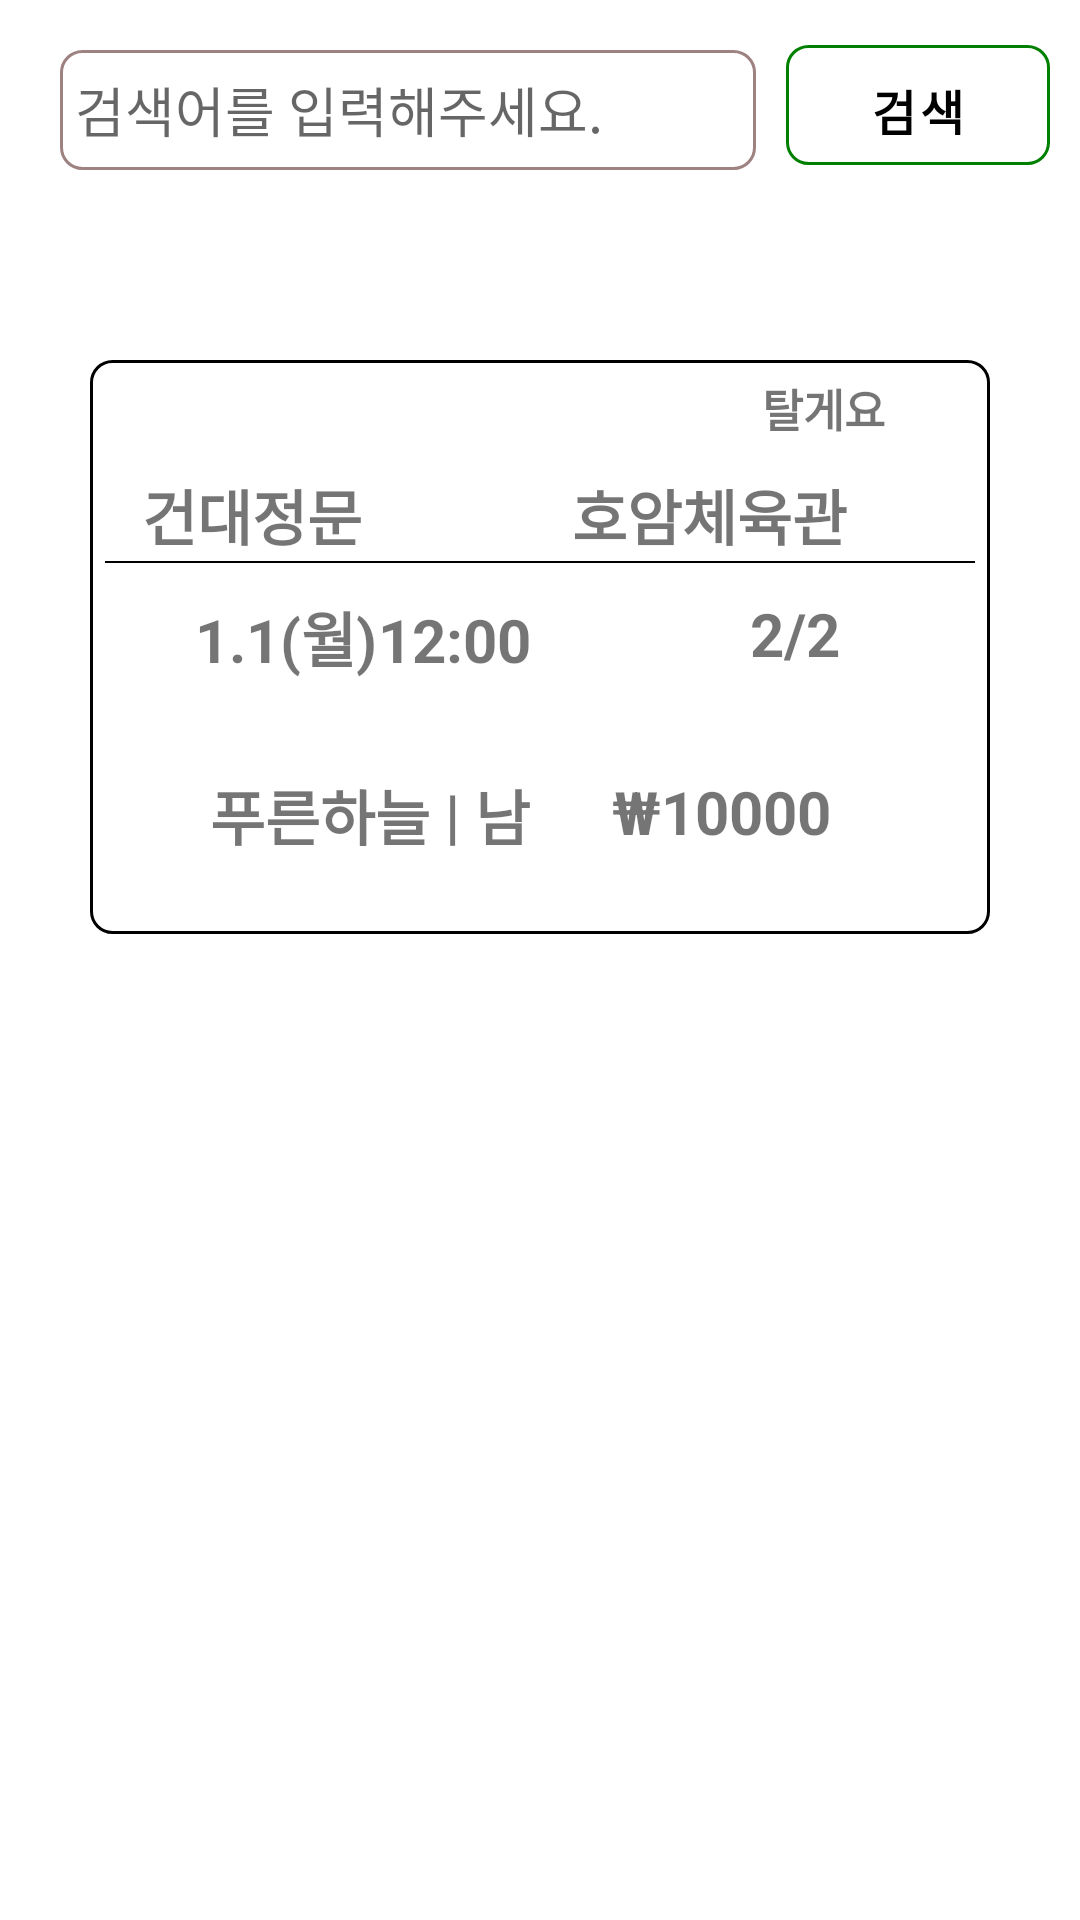

Layout XML and referenced resources for this Android screen:
<!-- AndroidManifest.xml: application theme Theme.WithMe -->
<!-- res/layout/fragment_board.xml -->
<?xml version="1.0" encoding="utf-8"?>

<FrameLayout xmlns:android="http://schemas.android.com/apk/res/android"
    android:layout_width="match_parent"
    android:layout_height="match_parent">


<LinearLayout
    xmlns:android="http://schemas.android.com/apk/res/android"
    android:layout_width="match_parent"
    android:layout_height="match_parent"
    android:orientation="vertical">


    <LinearLayout
        android:layout_width="match_parent"
        android:layout_height="wrap_content"
        android:orientation="horizontal">

        <EditText
            android:id="@+id/search_bar"
            android:layout_width="wrap_content"
            android:layout_height="40dp"
            android:layout_marginTop="15dp"
            android:layout_marginBottom="15dp"
            android:layout_marginLeft="20dp"
            android:layout_weight="1"
            android:background="@drawable/box_sign_up"
            android:hint="검색어를 입력해주세요."
            android:text=""/>

        <Button
            android:id="@+id/search_button"
            android:layout_width="wrap_content"
            android:layout_height="40dp"
            android:layout_marginLeft="10dp"
            android:layout_marginRight="10dp"
            android:layout_marginTop="15dp"
            android:background="@drawable/box_sign_up"
            android:text="검색"
            android:textColor="@color/black"
            android:textSize="16sp"
            android:textStyle="bold" />

    </LinearLayout>


    <ScrollView
        android:layout_width="match_parent"
        android:layout_height="wrap_content">

        <LinearLayout
            android:layout_width="match_parent"
            android:layout_height="wrap_content"
            android:orientation="vertical">

            <LinearLayout
                android:layout_width="match_parent"
                android:layout_height="wrap_content"
                android:layout_marginTop="50dp"
                android:layout_marginLeft="30dp"
                android:layout_marginRight="30dp"
                android:layout_gravity="center"
                android:orientation="vertical"
                android:background="@drawable/board_box">

                <LinearLayout
                    android:layout_width="match_parent"
                    android:layout_height="wrap_content"
                    android:layout_marginLeft="30dp"
                    android:layout_marginRight="30dp"
                    android:layout_gravity="center"
                    android:orientation="vertical">

                    <TextView
                        android:id="@+id/passenger"
                        android:layout_width="wrap_content"
                        android:layout_height="wrap_content"
                        android:layout_gravity="right"
                        android:text="탈게요"
                        android:textSize="15dp"
                        android:textStyle="bold" />

                </LinearLayout>


                <LinearLayout
                    android:layout_width="wrap_content"
                    android:layout_height="wrap_content"
                    android:layout_gravity="center"
                    android:layout_marginLeft="15dp"
                    android:layout_marginTop="10dp"
                    android:layout_marginRight="30dp"
                    android:orientation="horizontal">

                    <TextView
                        android:id="@+id/departure"
                        android:layout_width="wrap_content"
                        android:layout_height="30dp"
                        android:layout_weight="1"
                        android:text="건대정문"
                        android:textSize="20dp"
                        android:textStyle="bold"
                        android:layout_marginLeft="0dp"/>

                    <ImageView
                        android:layout_width="30dp"
                        android:layout_height="30dp"
                        android:layout_marginLeft="20dp"
                        android:src="@drawable/arrow">

                    </ImageView>

                    <TextView
                        android:id="@+id/arrival"
                        android:layout_width="wrap_content"
                        android:layout_height="wrap_content"
                        android:layout_weight="1"
                        android:text="호암체육관"
                        android:textSize="20dp"
                        android:textStyle="bold"
                        android:layout_marginLeft="20dp"/>


                </LinearLayout>

                <View
                    android:background="@color/black"
                    android:layout_width="match_parent"
                    android:layout_height="2px"/>



                <LinearLayout
                    android:layout_width="match_parent"
                    android:layout_height="wrap_content"
                    android:layout_marginLeft="10dp"
                    android:layout_marginRight="15dp"
                    android:layout_marginTop="10dp"
                    android:orientation="horizontal">


                    <LinearLayout
                        android:layout_width="match_parent"
                        android:layout_height="wrap_content"
                        android:layout_weight="1"
                        android:orientation="horizontal">

                        <TextView
                            android:id="@+id/date"
                            android:layout_width="wrap_content"
                            android:layout_height="wrap_content"
                            android:layout_marginLeft="20dp"
                            android:layout_weight="1"
                            android:text="1.1(월)"
                            android:textSize="20dp"
                            android:textStyle="bold"/>

                        <TextView
                            android:id="@+id/time"
                            android:layout_width="wrap_content"
                            android:layout_height="wrap_content"
                            android:layout_weight="1"
                            android:text="12:00"
                            android:textSize="20dp"
                            android:textStyle="bold"/>




                    </LinearLayout>


                    <LinearLayout
                        android:layout_width="match_parent"
                        android:layout_height="wrap_content"
                        android:layout_weight="1"
                        android:gravity="right">

                        <ImageView
                            android:layout_width="25dp"
                            android:layout_height="25dp"
                            android:layout_marginRight="10dp"
                            android:src="@drawable/people"/>


                        <TextView
                            android:layout_width="wrap_content"
                            android:layout_height="wrap_content"
                            android:text="2"
                            android:textSize="20dp"
                            android:textStyle="bold" />

                        <TextView
                            android:layout_width="wrap_content"
                            android:layout_height="wrap_content"
                            android:text="/"
                            android:textSize="20dp"
                            android:textStyle="bold" />

                        <TextView
                            android:layout_width="wrap_content"
                            android:layout_height="wrap_content"
                            android:layout_marginRight="30dp"
                            android:text="2"
                            android:textSize="20dp"
                            android:textStyle="bold" />

                    </LinearLayout>

                </LinearLayout>

                <LinearLayout
                    android:layout_width="match_parent"
                    android:layout_height="wrap_content"
                    android:layout_marginLeft="15dp"
                    android:layout_marginRight="15dp"
                    android:layout_marginTop="30dp"
                    android:layout_marginBottom="20dp"
                    android:orientation="horizontal">

                    <LinearLayout
                        android:layout_width="match_parent"
                        android:layout_height="wrap_content"
                        android:layout_weight="1"
                        android:orientation="horizontal">

                        <TextView
                            android:id="@+id/sign_Nickname"
                            android:layout_width="wrap_content"
                            android:layout_height="wrap_content"
                            android:layout_marginLeft="20dp"
                            android:layout_gravity="center"
                            android:text="푸른하늘"
                            android:textSize="20dp"
                            android:textStyle="bold"/>
                        <TextView
                            android:layout_width="wrap_content"
                            android:layout_height="wrap_content"
                            android:layout_gravity="center"
                            android:layout_marginLeft="5dp"
                            android:text="|"
                            android:textSize="20dp"
                            android:textStyle="bold"/>

                        <TextView
                            android:id="@+id/sign_gender"
                            android:layout_width="wrap_content"
                            android:layout_height="wrap_content"
                            android:layout_gravity="center"
                            android:layout_marginLeft="5dp"
                            android:layout_weight="1"
                            android:text="남"
                            android:textSize="20dp"
                            android:textStyle="bold"/>



                    </LinearLayout>

                    <LinearLayout
                        android:layout_width="match_parent"
                        android:layout_height="wrap_content"
                        android:layout_weight="1"
                        android:gravity="right">

                        <TextView
                            android:layout_width="wrap_content"
                            android:layout_height="wrap_content"
                            android:layout_marginRight="33dp"
                            android:text="₩10000"
                            android:textSize="20dp"
                            android:textStyle="bold" />

                    </LinearLayout>

                </LinearLayout>

            </LinearLayout>

        </LinearLayout>

    </ScrollView>


</LinearLayout>
</FrameLayout>
<!-- resources referenced by this layout -->
<resources>
  <color name="black">#FF000000</color>
  <!-- drawable board_box (drawable) -->
  <?xml version="1.0" encoding="utf-8"?>
  
  <shape xmlns:android="http://schemas.android.com/apk/res/android"
      android:shape="rectangle">
      <solid android:color="@android:color/transparent"/>
      <stroke
          android:width="1dp"
          android:color="@color/black"/>
      <padding
          android:bottom="5dp"
          android:left="5dp"
          android:right="5dp"
          android:top="5dp"/>
      <corners
          android:bottomLeftRadius="7dp"
          android:bottomRightRadius="7dp"
          android:topLeftRadius="7dp"
          android:topRightRadius="7dp"/>
  </shape>
  <!-- drawable box_sign_up (drawable) -->
  <?xml version="1.0" encoding="utf-8"?>
  
  <shape xmlns:android="http://schemas.android.com/apk/res/android"
      android:shape="rectangle">
      <solid android:color="@android:color/transparent"/>
      <stroke
          android:width="1dp"
          android:color="#9e8181"/>
      <padding
          android:bottom="5dp"
          android:left="5dp"
          android:right="5dp"
          android:top="5dp"/>
      <corners
          android:bottomLeftRadius="7dp"
          android:bottomRightRadius="7dp"
          android:topLeftRadius="7dp"
          android:topRightRadius="7dp"/>
  </shape>
  <style name="Theme.WithMe" parent="Theme.MaterialComponents.DayNight.DarkActionBar">
          
          <item name="colorPrimary">@color/green</item>
          <item name="colorPrimaryVariant">@color/darkgreen</item>
          <item name="colorOnPrimary">@color/white</item>
          
          <item name="colorSecondary">@color/teal_200</item>
          <item name="colorSecondaryVariant">@color/teal_700</item>
          <item name="colorOnSecondary">@color/black</item>
          
          <item name="android:statusBarColor" tools:targetApi="l">?attr/colorPrimaryVariant</item>
          
      </style>
  <color name="green">#008000</color>
  <color name="darkgreen">#006600</color>
  <color name="white">#FFFFFFFF</color>
  <color name="teal_200">#FF03DAC5</color>
  <color name="teal_700">#FF018786</color>
</resources>
